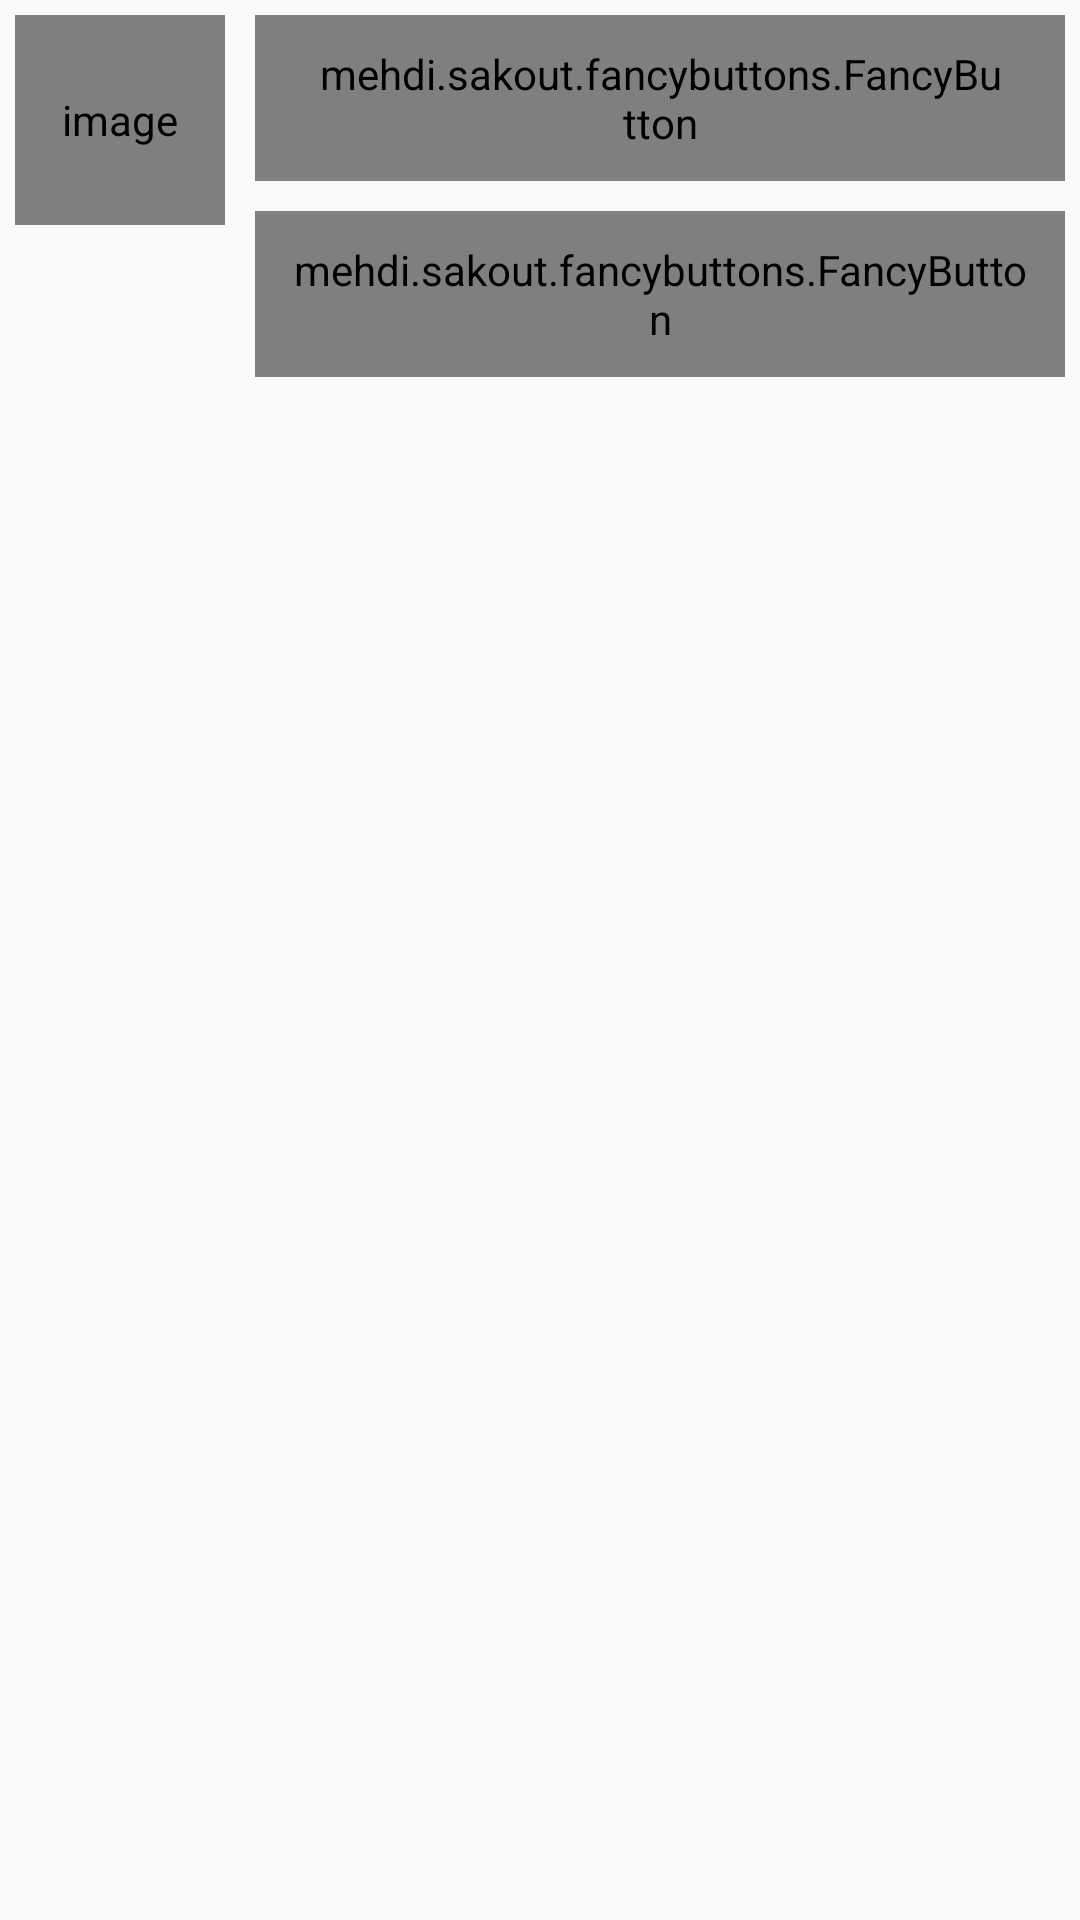

The Android layout XML behind this screen, and the referenced resources:
<!-- AndroidManifest.xml: application theme AppTheme -->
<!-- res/layout/activity_notification_listitems.xml -->
<?xml version="1.0" encoding="utf-8"?>
<RelativeLayout
    xmlns:android="http://schemas.android.com/apk/res/android"
    android:layout_width="match_parent"
    android:layout_height="match_parent"
    android:layout_marginLeft="5dp"
    android:layout_marginRight="5dp"
    android:layout_marginTop="5dp">

    <RelativeLayout
        android:id="@+id/rl_userimage"
        android:layout_width="80dp"
        android:layout_height="80dp"
        android:layout_alignParentLeft="true"
        android:padding="5dp">

        <de.hdodenhof.circleimageview.CircleImageView
            android:id="@+id/icon"
            android:layout_width="match_parent"
            android:layout_height="match_parent"
            android:clickable="true"
            android:contentDescription="image"
            android:focusable="false"
            android:focusableInTouchMode="false"
            android:src="@drawable/ic_avtar_f" />

    </RelativeLayout>

    <RelativeLayout
        android:layout_width="match_parent"
        android:layout_height="wrap_content"
        android:layout_toEndOf="@id/rl_userimage"
        android:layout_toRightOf="@id/rl_userimage"
        android:padding="5dp">

        <RelativeLayout
            android:id="@+id/rl_username_work"
            android:layout_width="wrap_content"
            android:layout_height="wrap_content"
            android:layout_marginRight="100dp">

            <RelativeLayout
                android:id="@+id/rl_username"
                android:layout_width="match_parent"
                android:layout_height="wrap_content"
                android:padding="3dp">

                <TextView
                    android:id="@+id/tv_username"
                    android:layout_width="match_parent"
                    android:layout_height="wrap_content"
                    android:layout_marginTop="5dp"
                    android:ellipsize="end"
                    android:ems="3"
                    android:lines="1"
                    android:text="User name"
                    android:textAllCaps="true"
                    android:textColor="#000000"
                    android:textSize="15sp"
                    android:textStyle="bold" />

            </RelativeLayout>

            <RelativeLayout
                android:id="@+id/rl_userlineofwork"
                android:layout_width="wrap_content"
                android:layout_height="wrap_content"
                android:layout_below="@id/rl_username"
                android:layout_marginTop="3dp"
                android:padding="3dp">

                <TextView
                    android:id="@+id/tv_lineofwork"
                    android:layout_width="match_parent"
                    android:layout_height="wrap_content"
                    android:ellipsize="end"
                    android:ems="3"
                    android:lines="1"
                    android:text="User line of work"
                    android:textAllCaps="true"
                    android:textColor="@color/textuser"
                    android:textSize="15sp" />

            </RelativeLayout>

            <RelativeLayout
                android:id="@+id/rl_useraddress"
                android:layout_width="wrap_content"
                android:layout_height="wrap_content"
                android:layout_below="@id/rl_userlineofwork"
                android:layout_marginTop="3dp"
                android:padding="3dp">

                <TextView
                    android:id="@+id/tv_address"
                    android:layout_width="match_parent"
                    android:layout_height="wrap_content"
                    android:ellipsize="end"
                    android:ems="3"
                    android:lines="1"
                    android:text="user address"
                    android:textAllCaps="true"
                    android:textColor="@color/textuser"
                    android:textSize="15sp" />

            </RelativeLayout>

        </RelativeLayout>

        <RelativeLayout
            xmlns:fancy="http://schemas.android.com/apk/res-auto"
            android:id="@+id/rl_accept_reject"
            android:layout_width="wrap_content"
            android:layout_height="wrap_content"
            android:layout_alignParentEnd="true"
            android:layout_alignParentRight="true">

            <mehdi.sakout.fancybuttons.FancyButton
                android:id="@+id/btn_accept"
                android:layout_width="wrap_content"
                android:layout_height="wrap_content"
                android:layout_marginBottom="10dp"
                android:paddingBottom="10dp"
                android:paddingLeft="20dp"
                android:paddingRight="20dp"
                android:paddingTop="10dp"
                fancy:fb_defaultColor="#7ab800"
                fancy:fb_focusColor="#9bd823"
                fancy:fb_radius="30dp"
                fancy:fb_text="Accept"
                fancy:fb_textColor="#FFFFFF" />

            <mehdi.sakout.fancybuttons.FancyButton
                android:id="@+id/btn_cancel"
                android:layout_width="wrap_content"
                android:layout_height="wrap_content"
                android:layout_below="@+id/btn_accept"
                android:layout_centerHorizontal="true"
                android:padding="10dp"
                fancy:fb_borderColor="#FFFFFF"
                fancy:fb_borderWidth="1dp"
                fancy:fb_defaultColor="#ff5f69"
                fancy:fb_focusColor="#ff838b"
                fancy:fb_radius="30dp"
                fancy:fb_text="Cancel"
                fancy:fb_textColor="#FFFFFF" />

        </RelativeLayout>

    </RelativeLayout>


</RelativeLayout>
<!-- resources referenced by this layout -->
<resources>
  <color name="textuser">#FF646464</color>
  <style name="AppTheme" parent="Theme.AppCompat.Light.NoActionBar">
          
          <item name="colorPrimary">@color/colorPrimary</item>
          <item name="colorPrimaryDark">@color/colorPrimaryDark</item>
          <item name="colorAccent">@color/colorAccent</item>
      </style>
  <color name="colorPrimary">#3F51B5</color>
  <color name="colorPrimaryDark">#192676</color>
  <color name="colorAccent">#FF4081</color>
</resources>
